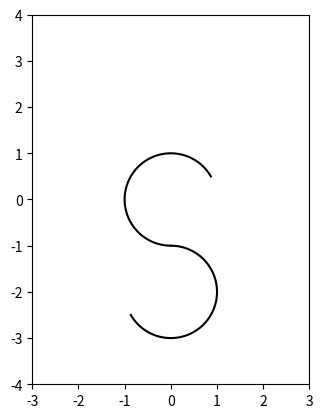

Reproduce this figure in Python. (Note: this script raises an exception after producing the figure.)
import numpy as np 
import matplotlib.pyplot as plt

r1 = 1.0
r2 = 1.0
st_angle1 = np.deg2rad(30)
ed_angle1= np.deg2rad(270)
#ed_angle2 = np.deg2rad(-150)
#st_angle2 = np.arcsin((r1/r2)*np.sin(ed_angle1))
x_01, y_01 = 0, 0
resolution = 200

st_angle2 = ed_angle1 - np.pi

ed_angle2 = st_angle1 - np.pi

x_02 = x_01 - (r1 + r2) * np.cos(st_angle2)
y_02 = y_01 - (r1 + r2) * np.sin(st_angle2) 


theta1 = np.linspace(st_angle1, ed_angle1, resolution)
theta2 = np.linspace(st_angle2, ed_angle2, resolution)



x_1 = r1 * np.cos(theta1) + x_01
y_1 = r1 * np.sin(theta1) + y_01

x_2 = r2 * np.cos(theta2) + x_02
y_2 = r2 * np.sin(theta2) + y_02

fig, ax = plt.subplots()
ax.set_aspect("equal")
ax.plot(x_1,y_1,"k")
ax.plot(x_2,y_2, "k")


plt.ylim(-4,4)
plt.xlim(-3,3)

ax.set_aspect("equal")
plt.savefig("/Users/eduan/work/git_work/python_works/pythoncircle.pdf")
print(np.rad2deg(st_angle2))
